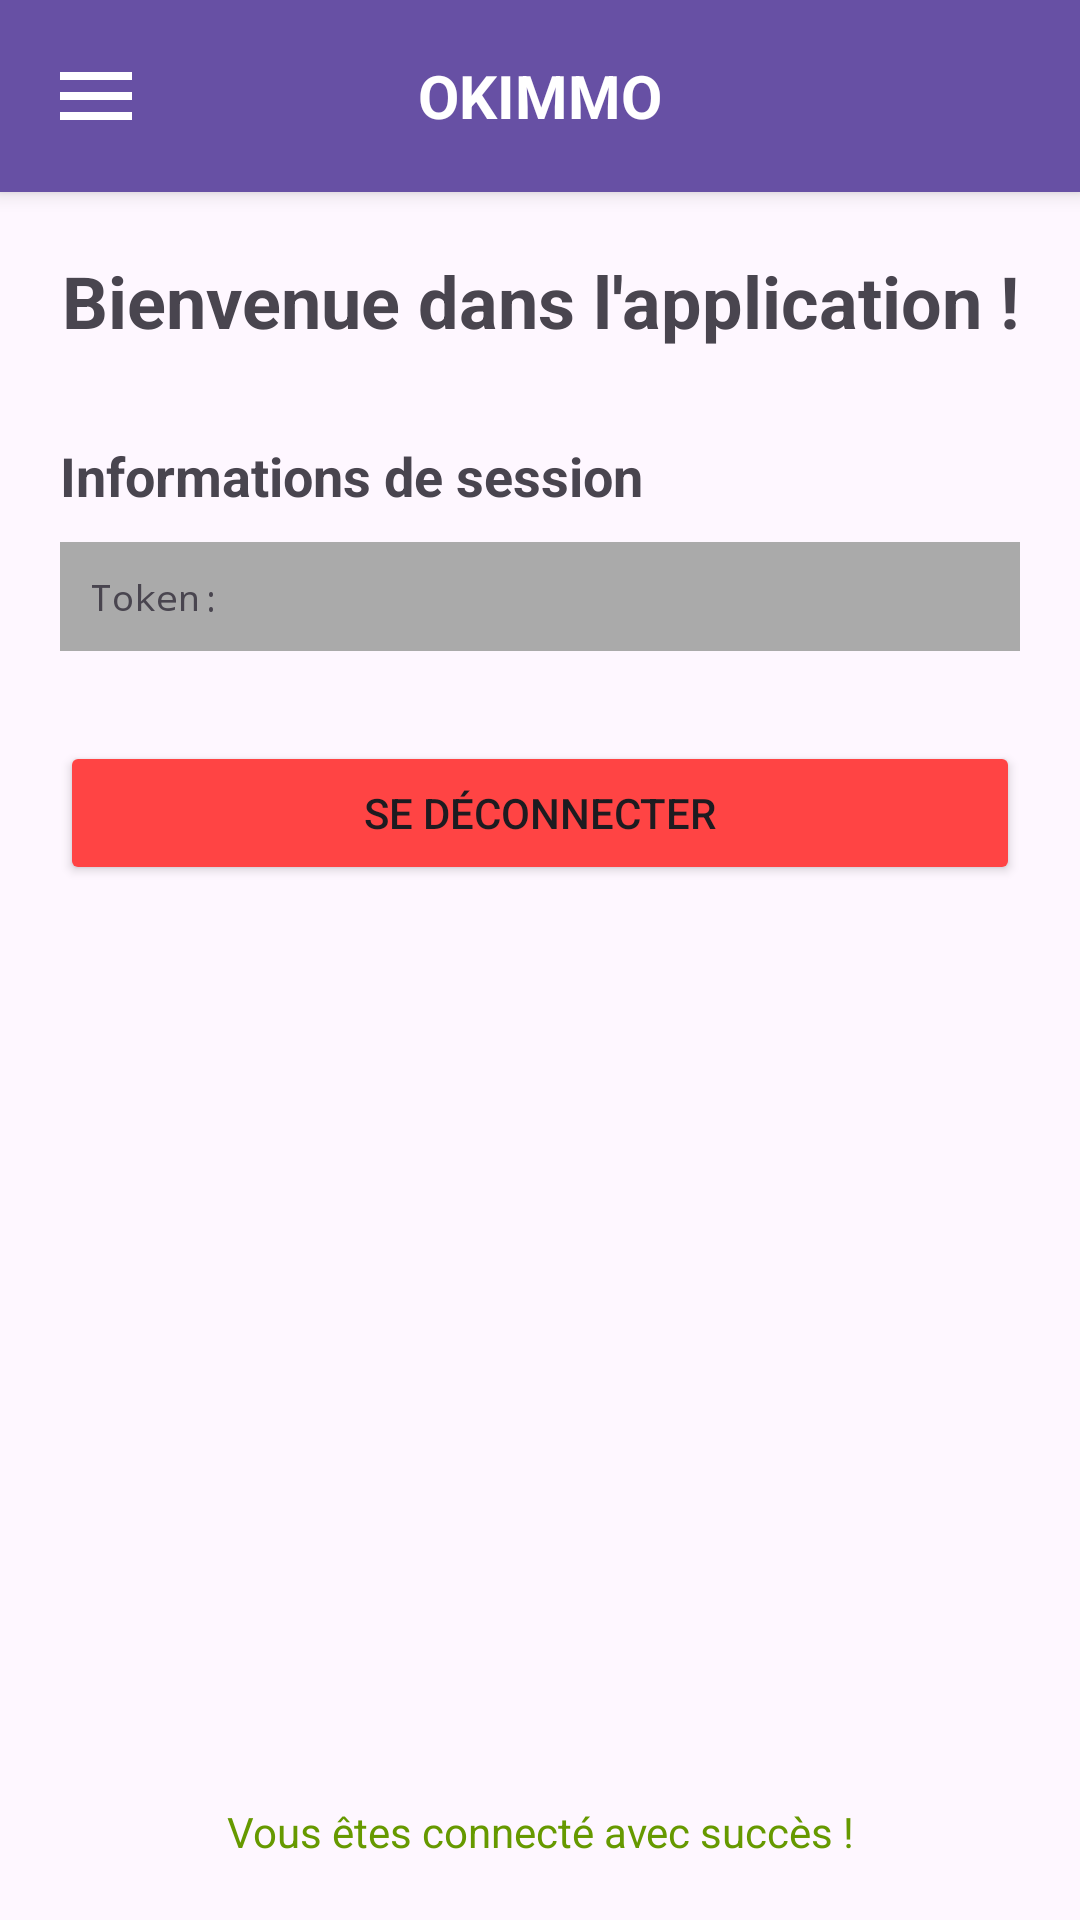

Android layout source for this screen:
<!-- AndroidManifest.xml: application theme Theme.Okimmo -->
<!-- res/layout/fragment_main.xml -->
<?xml version="1.0" encoding="utf-8"?>
<androidx.drawerlayout.widget.DrawerLayout xmlns:android="http://schemas.android.com/apk/res/android"
        xmlns:app="http://schemas.android.com/apk/res-auto"
        android:id="@+id/drawerLayout"
        android:layout_width="match_parent"
        android:layout_height="match_parent">

    
    <LinearLayout
            android:layout_width="match_parent"
            android:layout_height="match_parent"
            android:orientation="vertical">

        
        <LinearLayout
                android:layout_width="match_parent"
                android:layout_height="wrap_content"
                android:orientation="horizontal"
                android:padding="16dp"
                android:background="?attr/colorPrimary"
                android:elevation="4dp">

            <ImageView
                    android:id="@+id/hamburgerBtn"
                    android:layout_width="32dp"
                    android:layout_height="32dp"
                    android:src="@drawable/ic_menu"
                    android:contentDescription="@string/menu"
                    android:clickable="true"
                    android:focusable="true"
                    android:background="?attr/selectableItemBackgroundBorderless" />

            <TextView
                    android:layout_width="0dp"
                    android:layout_height="wrap_content"
                    android:layout_weight="1"
                    android:text="@string/app_name"
                    android:textSize="20sp"
                    android:textStyle="bold"
                    android:textColor="@android:color/white"
                    android:gravity="center"
                    android:layout_gravity="center_vertical" />

            <View
                    android:layout_width="32dp"
                    android:layout_height="32dp" />

        </LinearLayout>

        <LinearLayout
                android:layout_width="match_parent"
                android:layout_height="match_parent"
                android:orientation="vertical"
                android:padding="20dp">

            <TextView
                    android:id="@+id/welcomeText"
                    android:layout_width="match_parent"
                    android:layout_height="wrap_content"
                    android:text="@string/welcome"
                    android:textSize="24sp"
                    android:textStyle="bold"
                    android:gravity="center"
                    android:layout_marginBottom="30dp" />

            <TextView
                    android:layout_width="match_parent"
                    android:layout_height="wrap_content"
                    android:text="@string/session_data"
                    android:textSize="18sp"
                    android:textStyle="bold"
                    android:layout_marginBottom="10dp" />

            <TextView
                    android:id="@+id/tokenText"
                    android:layout_width="match_parent"
                    android:layout_height="wrap_content"
                    android:text="@string/token"
                    android:textSize="12sp"
                    android:background="@android:color/darker_gray"
                    android:padding="10dp"
                    android:layout_marginBottom="30dp"
                    android:fontFamily="monospace" />

            <Button
                    android:id="@+id/logoutBtn"
                    android:layout_width="match_parent"
                    android:layout_height="wrap_content"
                    android:text="@string/logout"
                    android:backgroundTint="@android:color/holo_red_light" />

            <View
                    android:layout_width="match_parent"
                    android:layout_height="0dp"
                    android:layout_weight="1" />

            <TextView
                    android:layout_width="match_parent"
                    android:layout_height="wrap_content"
                    android:text="@string/login_ok_msg"
                    android:textSize="14sp"
                    android:gravity="center"
                    android:textColor="@android:color/holo_green_dark" />

        </LinearLayout>

    </LinearLayout>

    <com.google.android.material.navigation.NavigationView
            android:id="@+id/navigationView"
            android:layout_width="280dp"
            android:layout_height="match_parent"
            android:layout_gravity="start"
            android:fitsSystemWindows="true"
            app:headerLayout="@layout/nav_header"
            app:menu="@menu/drawer_menu" />

</androidx.drawerlayout.widget.DrawerLayout>
<!-- res/layout/nav_header.xml (included above) -->
<?xml version="1.0" encoding="utf-8"?>
<LinearLayout xmlns:android="http://schemas.android.com/apk/res/android"
        android:layout_width="match_parent"
        android:layout_height="180dp"
        android:orientation="vertical"
        android:padding="20dp"
        android:background="?attr/colorPrimary"
        android:gravity="bottom">
    <ImageView
            android:layout_width="80dp"
            android:layout_height="80dp"
            android:src="@drawable/ic_user_avatar"
            android:contentDescription="@string/user_avatar"
            android:layout_marginBottom="10dp" />
    <TextView
            android:id="@+id/userNameText"
            android:layout_width="match_parent"
            android:layout_height="wrap_content"
            android:text="@string/user_name"
            android:textSize="18sp"
            android:textStyle="bold"
            android:textColor="@android:color/white" />
    <TextView
            android:id="@+id/userEmailText"
            android:layout_width="match_parent"
            android:layout_height="wrap_content"
            android:text="@string/user_email"
            android:textSize="14sp"
            android:textColor="@android:color/white"
            android:layout_marginTop="4dp" />
    <TextView
            android:id="@+id/userTokenText"
            android:layout_width="match_parent"
            android:layout_height="wrap_content"
            android:text="@string/token"
            android:textSize="10sp"
            android:textColor="@android:color/white"
            android:fontFamily="monospace"
            android:layout_marginTop="8dp"
            android:alpha="0.7" />

</LinearLayout>
<!-- resources referenced by this layout -->
<resources>
  <!-- drawable ic_menu (drawable) -->
  <?xml version="1.0" encoding="utf-8"?>
  <vector xmlns:android="http://schemas.android.com/apk/res/android"
          android:width="24dp"
          android:height="24dp"
          android:viewportWidth="24"
          android:viewportHeight="24">
      <path
              android:fillColor="@android:color/white"
              android:pathData="M3,18h18v-2H3V18zM3,13h18v-2H3V13zM3,6v2h18V6H3z"/>
  </vector>
  <!-- drawable ic_user_avatar (drawable) -->
  <?xml version="1.0" encoding="utf-8"?>
  <vector xmlns:android="http://schemas.android.com/apk/res/android"
          android:width="24dp"
          android:height="24dp"
          android:viewportWidth="24"
          android:viewportHeight="24">
      <path
              android:fillColor="@android:color/white"
              android:pathData="M12,12c2.21,0 4,-1.79 4,-4s-1.79,-4 -4,-4 -4,1.79 -4,4 1.79,4 4,4zM12,14c-2.67,0 -8,1.34 -8,4v2h16v-2c0,-2.66 -5.33,-4 -8,-4z"/>
  </vector>
  <string name="app_name">OKIMMO</string>
  <string name="login_ok_msg">Vous êtes connecté avec succès !</string>
  <string name="logout">Se déconnecter</string>
  <string name="menu">Menu</string>
  <string name="session_data">Informations de session</string>
  <string name="token">Token:</string>
  <string name="user_avatar">Avatar utilisateur</string>
  <string name="user_email">Email utilisateur</string>
  <string name="user_name">Nom d\'utilisateur</string>
  <string name="welcome">Bienvenue dans l\'application !</string>
  <style name="Theme.Okimmo" parent="Base.Theme.Okimmo" />
  <style name="Base.Theme.Okimmo" parent="Theme.Material3.DayNight.NoActionBar">
          
          
      </style>
</resources>
